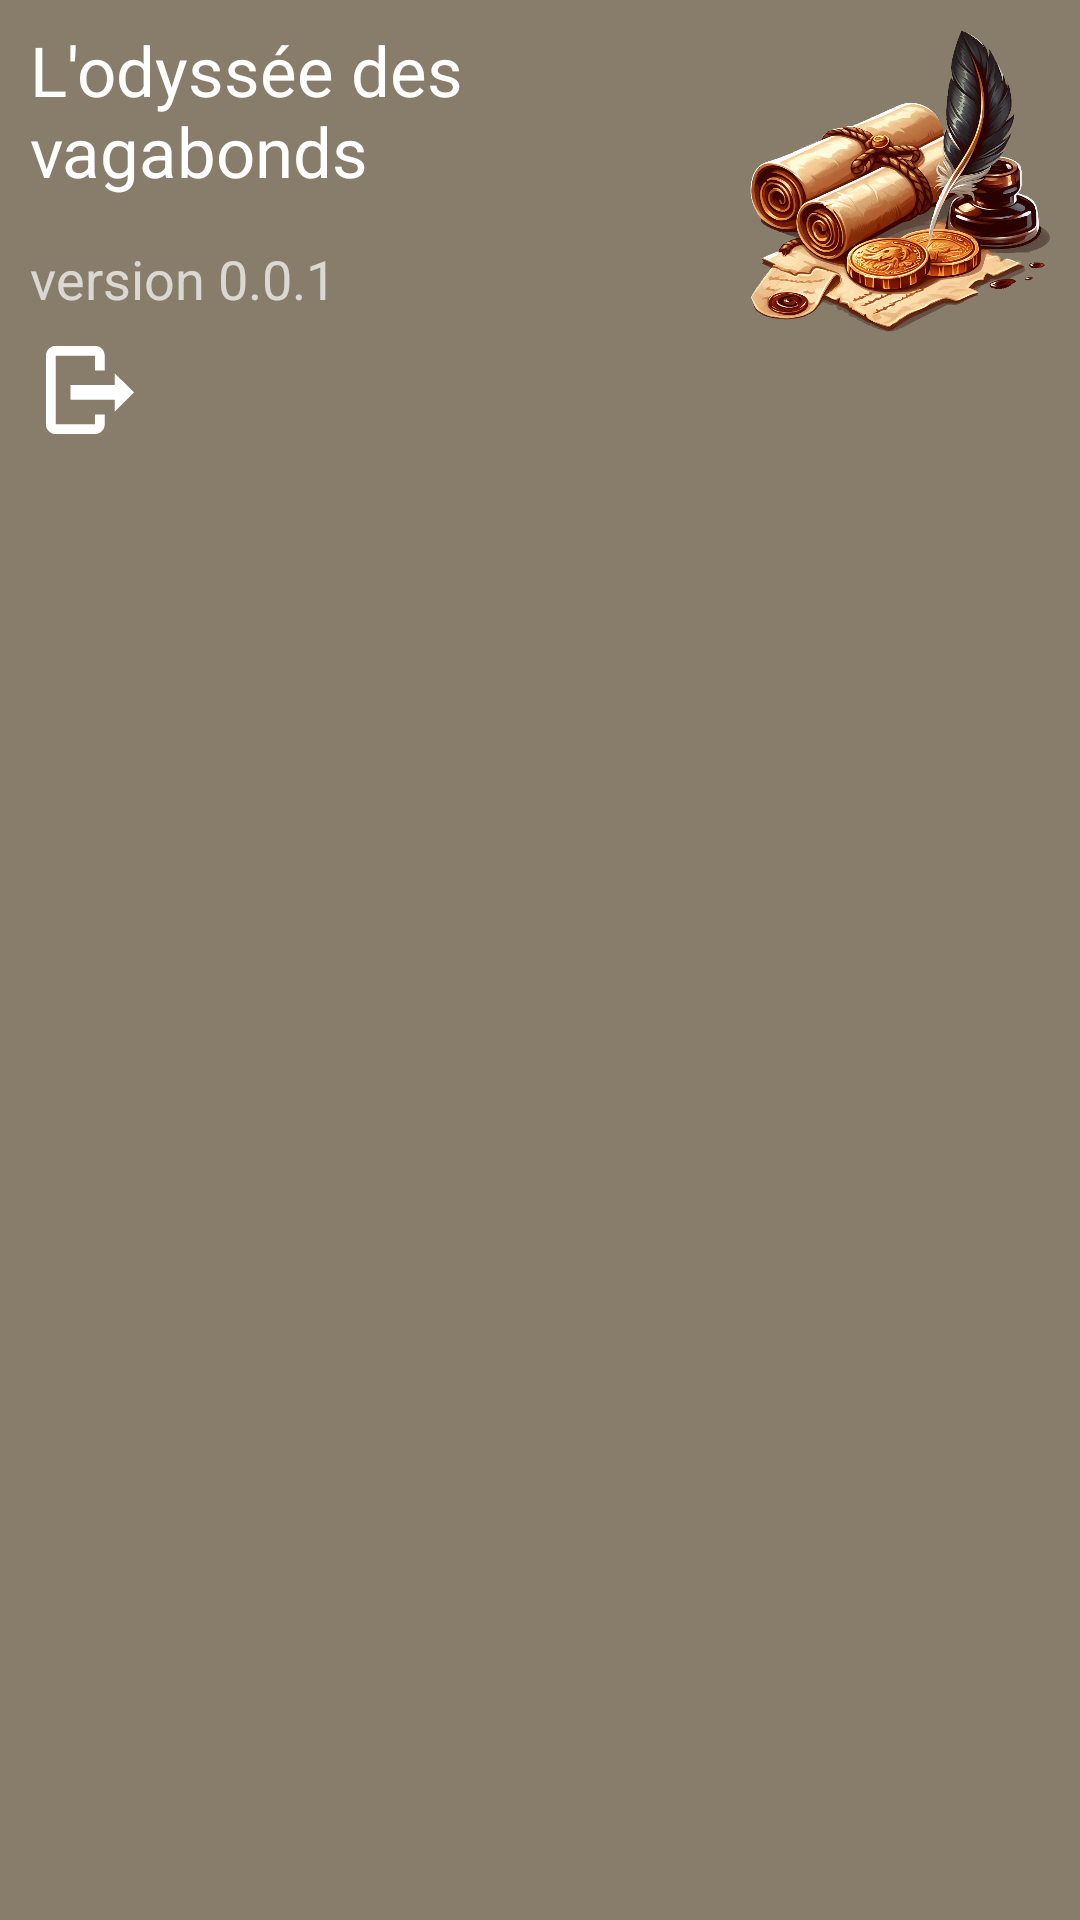

Produce the Android XML layout that renders to this screen, including the resource entries it uses.
<!-- AndroidManifest.xml: application theme Theme.OdysseeDesVagabonds -->
<!-- res/layout/menu_header.xml -->
<?xml version="1.0" encoding="utf-8"?>
<LinearLayout xmlns:android="http://schemas.android.com/apk/res/android"
    android:layout_width="match_parent"
    android:layout_height="@dimen/nav_header_height"
    android:background="@color/header_background"
    android:gravity="bottom"
    android:orientation="vertical"
    android:theme="@style/ThemeOverlay.AppCompat.Dark">




    <RelativeLayout
        android:layout_width="match_parent"
        android:layout_height="wrap_content">

        <ImageView
            android:id="@+id/iv_logo"
            android:layout_width="@dimen/nav_header_height"
            android:layout_height="@dimen/nav_header_height"
            android:layout_alignParentEnd="true"
            android:src="@drawable/ic_quill" />

        <LinearLayout
            android:id="@+id/ll_text"
            android:layout_width="match_parent"
            android:layout_height="match_parent"
            android:layout_toLeftOf="@id/iv_logo"
            android:orientation="vertical">
            <TextView
                android:layout_width="match_parent"
                android:layout_height="wrap_content"
                android:textSize="@dimen/title_h3"
                android:paddingStart="10dp"
                android:paddingTop="@dimen/nav_header_vertical_spacing"
                android:paddingBottom="5dp"
                android:text="@string/nav_header_title"
                android:textAppearance="@style/TextAppearance.AppCompat.Body1" />

            <TextView
                android:id="@+id/tv_version"
                android:layout_width="wrap_content"
                android:layout_height="wrap_content"
                android:textSize="@dimen/normal_text"
                android:padding="10dp"
                android:text="@string/nav_header_subtitle" />
            <ImageView
                android:id="@+id/iv_logout"
                android:layout_width="60dp"
                android:layout_height="30dp"
                android:layout_alignParentBottom="true"
                android:src="@drawable/ic_logout" />
        </LinearLayout>



    </RelativeLayout>

</LinearLayout>
<!-- resources referenced by this layout -->
<resources>
  <color name="header_background">#887D6B</color>
  <dimen name="nav_header_height">120dp</dimen>
  <dimen name="nav_header_vertical_spacing">8dp</dimen>
  <dimen name="normal_text">18sp</dimen>
  <dimen name="title_h3">23sp</dimen>
  <!-- drawable ic_logout (drawable) -->
  <vector xmlns:android="http://schemas.android.com/apk/res/android"
      android:width="1000dp"
      android:height="1000dp"
      android:viewportWidth="1000"
      android:viewportHeight="1000">
    <path
        android:fillColor="@color/white"
        android:pathData="M556.6,881.1V772.2h106.7v108.9c0,29 -10.5,54.4 -31.6,76.2c-21.1,21.8 -46.8,32.7 -77.3,32.7H118.9c-29,0 -54.4,-10.9 -76.2,-32.7C20.9,935.6 10,910.1 10,881.1V118.9c0,-30.5 10.9,-56.3 32.7,-77.3S89.9,10 118.9,10h435.6c30.5,0 56.3,10.5 77.3,31.6s31.6,46.8 31.6,77.3v163.3H556.6V118.9H118.9v762.2H556.6L556.6,881.1M990,526.1L774.4,739.6V608.9h-490V445.6h490V314.9L990,526.1"/>
  </vector>
  <!-- drawable ic_quill: png bitmap (drawable, 801322 bytes) -->
  <string name="nav_header_subtitle">version 0.0.1</string>
  <string name="nav_header_title">L\'odyssée des vagabonds</string>
  <style name="Theme.OdysseeDesVagabonds" parent="Theme.MaterialComponents.DayNight">
          
          <item name="colorPrimary">@color/colorAccent</item>
          <item name="colorPrimaryVariant">@color/colorAccent</item>
          <item name="colorOnPrimary">@color/white</item>
          
          <item name="colorSecondary">@color/colorPrimary</item>
          <item name="colorSecondaryVariant">@color/colorPrimary</item>
          <item name="colorOnSecondary">@color/white</item>
          
          <item name="android:statusBarColor" tools:targetApi="l">?attr/colorPrimary</item>
          
  
      </style>
  <color name="white">@android:color/white</color>
  <color name="colorAccent">#C87234</color>
  <color name="colorPrimary">#3B3B3B</color>
</resources>
